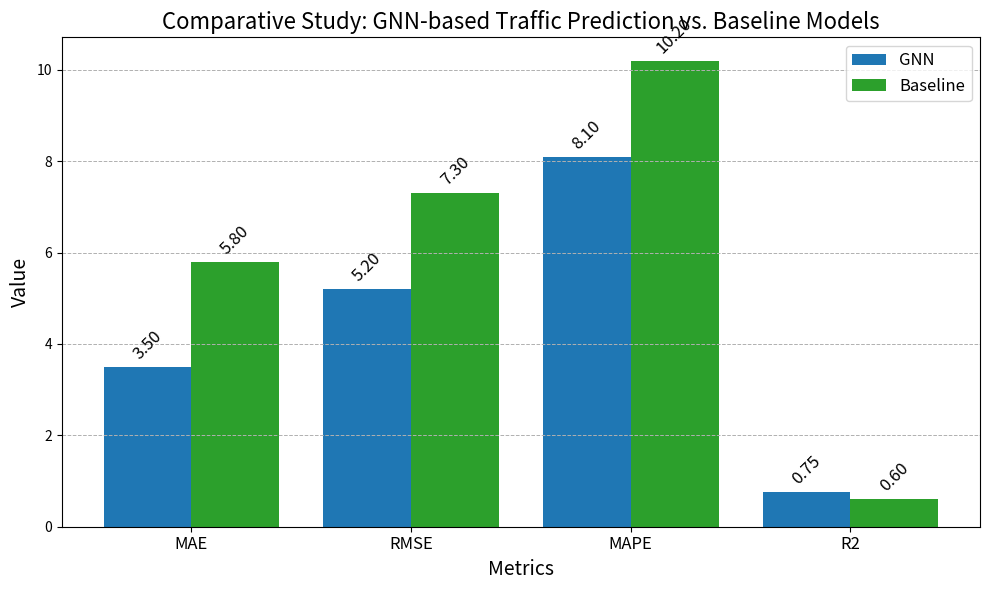

Recreate this plot in Python.
import matplotlib.pyplot as plt
import numpy as np

# Models and evaluation metrics
models = ['GNN', 'Baseline']
metrics = ['MAE', 'RMSE', 'MAPE', 'R2']

# Placeholder performance scores for illustration purposes
gnn_scores = [3.5, 5.2, 8.1, 0.75]
baseline_scores = [5.8, 7.3, 10.2, 0.60]

# Create a grouped bar plot
width = 0.4
x = np.arange(len(metrics))

fig, ax = plt.subplots(figsize=(10, 6))

gnn_bars = ax.bar(x - width/2, gnn_scores, width, label='GNN', color='#1f77b4')
baseline_bars = ax.bar(x + width/2, baseline_scores, width, label='Baseline', color='#2ca02c')

ax.set_xlabel('Metrics', fontsize=14)
ax.set_ylabel('Value', fontsize=14)
ax.set_title('Comparative Study: GNN-based Traffic Prediction vs. Baseline Models', fontsize=16)
ax.set_xticks(x)
ax.set_xticklabels(metrics, fontsize=12)
ax.legend(fontsize=12)

# Adding data labels on top of the bars with a slight rotation for better alignment
def add_labels(bars):
    for bar in bars:
        height = bar.get_height()
        ax.annotate(f'{height:.2f}',
                    xy=(bar.get_x() + bar.get_width() / 2, height),
                    xytext=(0, 3),  # 3 points vertical offset
                    textcoords='offset points',
                    ha='center', va='bottom', fontsize=12, rotation=45, color='black')

add_labels(gnn_bars)
add_labels(baseline_bars)

# Adding a grid for better readability
ax.yaxis.grid(True, linestyle='--', linewidth=0.7)

plt.tight_layout()
plt.show()
